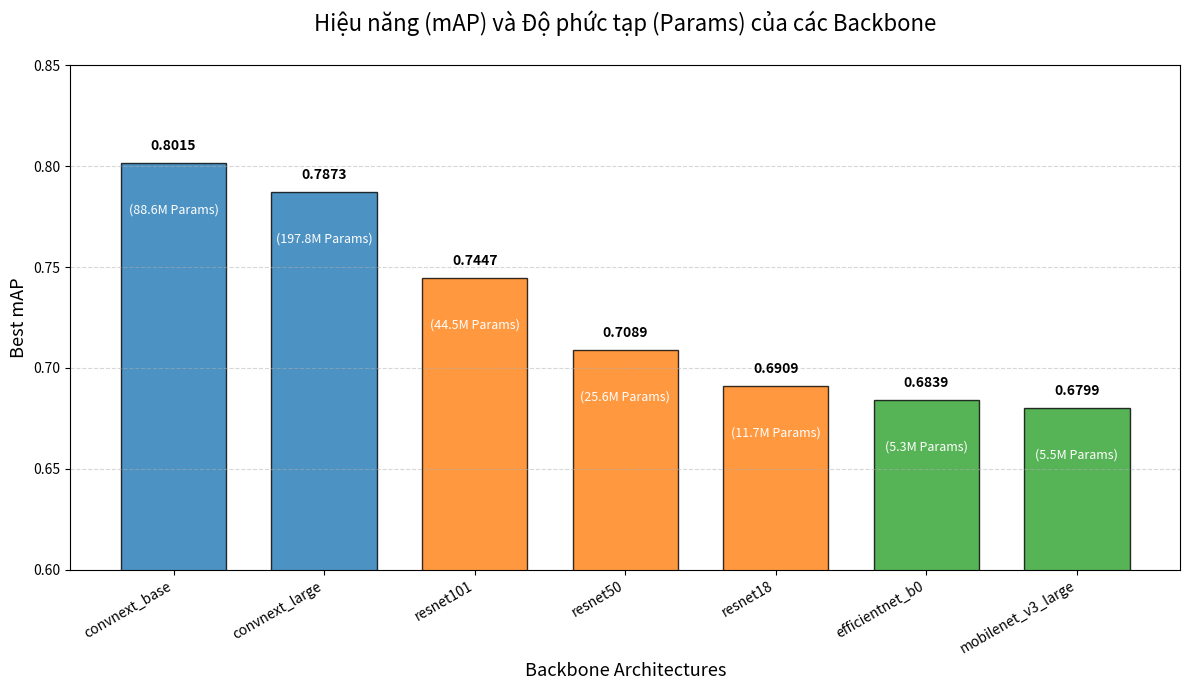

Here is the Python script that generated this plot: (Note: this script raises an exception after producing the figure.)
import matplotlib.pyplot as plt
import pandas as pd
import os

# 1. Chuẩn bị dữ liệu (Bao gồm mAP và Parameters)
# Số liệu Parameters (ước tính) dựa trên các backbone chuẩn trong PyTorch
data = [
    {'Backbone': 'convnext_base',     'mAP': 0.8015, 'Params_M': 88.6}, # Triệu
    {'Backbone': 'convnext_large',    'mAP': 0.7873, 'Params_M': 197.8}, # Triệu
    {'Backbone': 'resnet101',        'mAP': 0.7447, 'Params_M': 44.5}, # Triệu
    {'Backbone': 'resnet50',         'mAP': 0.7089, 'Params_M': 25.6}, # Triệu
    {'Backbone': 'resnet18',         'mAP': 0.6909, 'Params_M': 11.7}, # Triệu
    {'Backbone': 'efficientnet_b0',   'mAP': 0.6839, 'Params_M': 5.3}, # Triệu
    {'Backbone': 'mobilenet_v3_large','mAP': 0.6799, 'Params_M': 5.5} # Triệu
]

# Chuyển dữ liệu thành DataFrame để dễ xử lý
df = pd.DataFrame(data)

# Sắp xếp theo mAP giảm dần
df = df.sort_values(by='mAP', ascending=False)

# 2. Khởi tạo biểu đồ
fig, ax = plt.subplots(figsize=(12, 7))

# Vẽ biểu đồ cột mAP
colors = ['#1f77b4' if 'convnext' in b else '#ff7f0e' if 'resnet' in b else '#2ca02c' for b in df['Backbone']]
bars = ax.bar(df['Backbone'], df['mAP'], color=colors, alpha=0.8, edgecolor='black', width=0.7)

# 3. Thêm chú thích cho từng cột (mAP và Params)
for bar, param_m in zip(bars, df['Params_M']):
    yval = bar.get_height()
    
    # Text mAP (in đậm, to hơn)
    ax.text(bar.get_x() + bar.get_width()/2, yval + 0.005, 
            f'{yval:.4f}', 
            ha='center', va='bottom', fontsize=10, fontweight='bold', color='black')
    
    # Text Parameters (in thường, nhỏ hơn, bên dưới mAP)
    ax.text(bar.get_x() + bar.get_width()/2, yval - 0.02, # Đặt text vào bên trong cột
            f'({param_m}M Params)', 
            ha='center', va='top', fontsize=9, color='white', fontweight='medium')

# 4. Tùy chỉnh giao diện (Styling)
ax.set_title('Hiệu năng (mAP) và Độ phức tạp (Params) của các Backbone', fontsize=16, pad=25)
ax.set_ylabel('Best mAP', fontsize=13)
ax.set_xlabel('Backbone Architectures', fontsize=13)
plt.xticks(rotation=30, ha='right')

# Tùy chỉnh trục Y để thấy sự khác biệt
ax.set_ylim(0.6, 0.85) 
ax.grid(axis='y', linestyle='--', alpha=0.5)

# 5. Hiển thị
plt.tight_layout()
# plt.show()

output_dir = 'reports'
output_img_path = 'benchmark_teacher.png'
plt.savefig(os.path.join(output_dir, output_img_path), dpi=300)
print('DONE')
